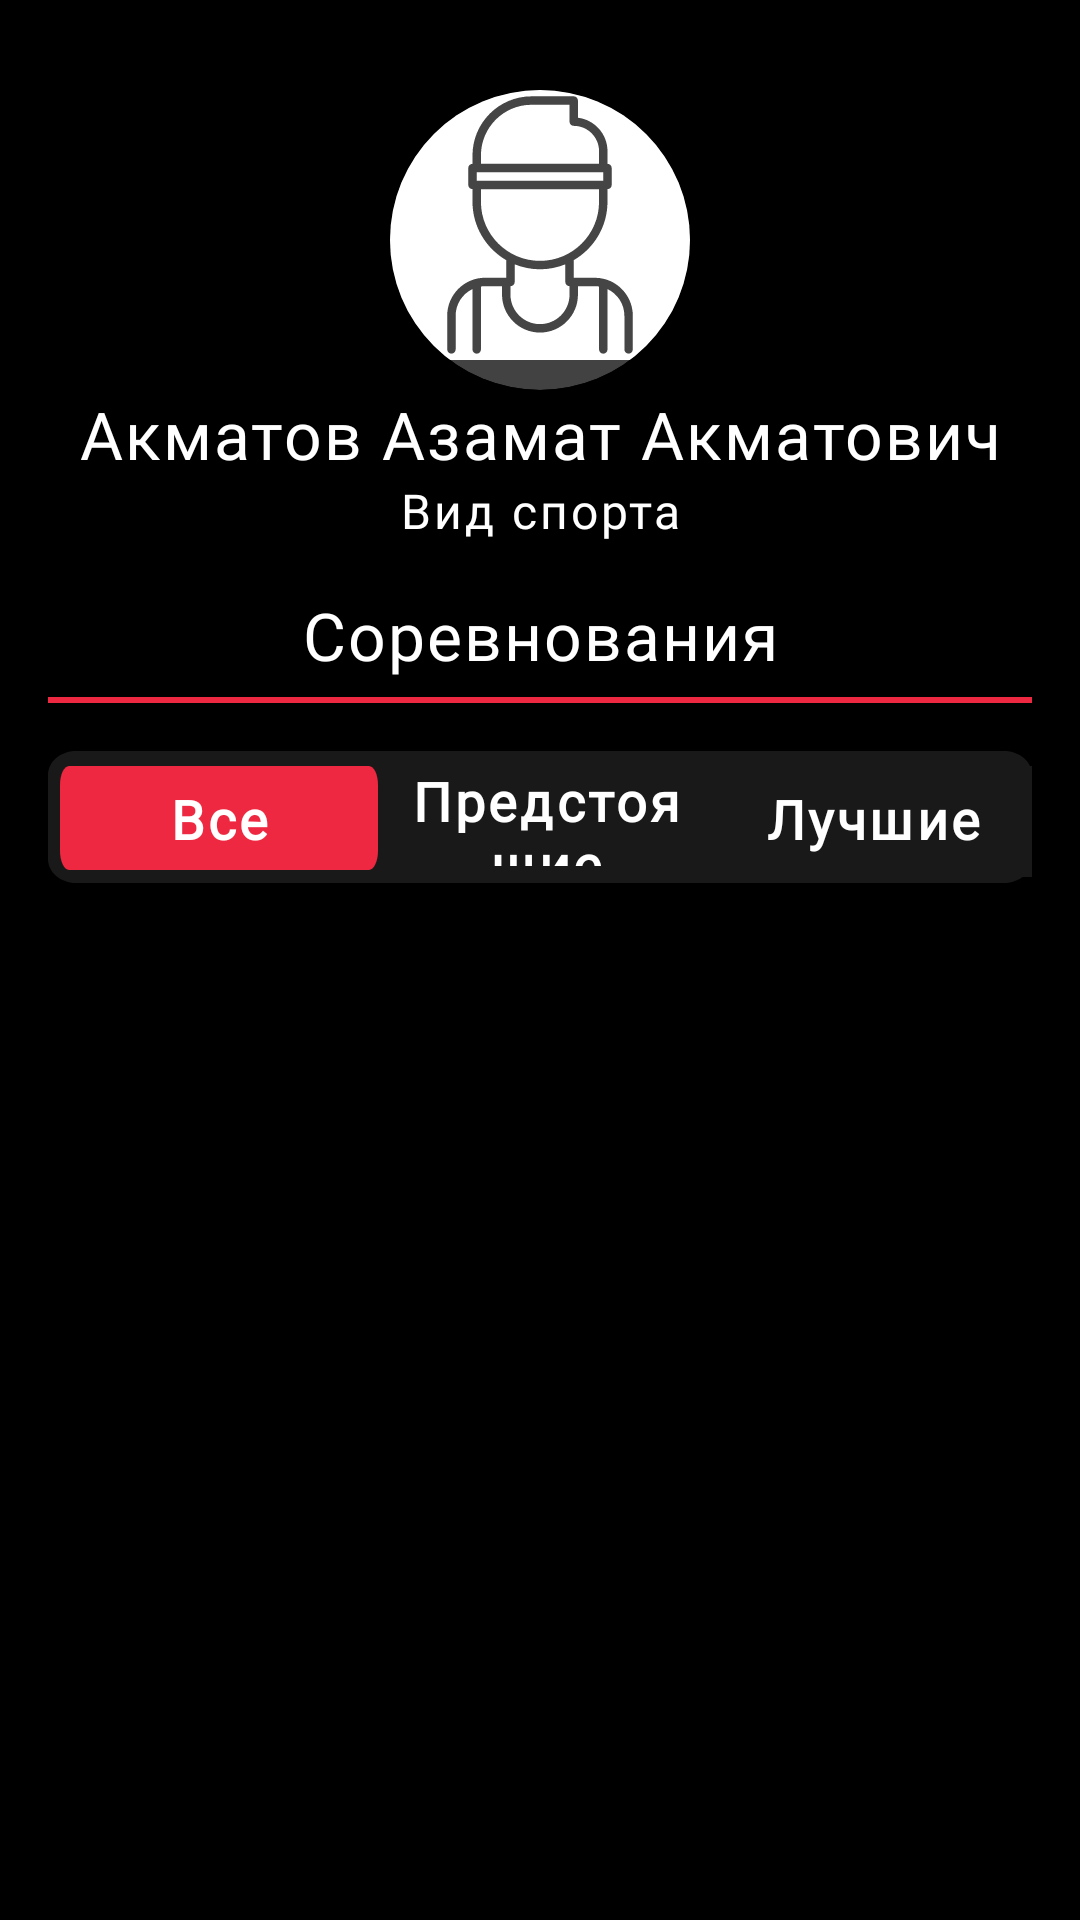

Write the Android layout XML for this screen, with the resource values it uses.
<!-- AndroidManifest.xml: application theme SportPro -->
<!-- res/layout/fragment_sportsman.xml -->
<?xml version="1.0" encoding="utf-8"?>
<LinearLayout xmlns:android="http://schemas.android.com/apk/res/android"
    xmlns:app="http://schemas.android.com/apk/res-auto"
    xmlns:tools="http://schemas.android.com/tools"
    android:layout_width="match_parent"
    android:layout_height="match_parent"
    android:background="@color/black"
    android:orientation="vertical"
    tools:context="ui.profile.sportsman.SportsmanFragment">

    <include
        android:id="@+id/profileHeader"
        layout="@layout/header" />


    <TextView
        android:id="@+id/tv"
        style="@style/text_login"
        android:layout_width="match_parent"
        android:layout_height="wrap_content"
        android:fontFamily="@font/oswald"
        android:gravity="center"
        android:layout_marginTop="@dimen/text_margin"
        android:text="@string/event"
        android:textAllCaps="false"
        android:textSize="22sp"
        app:layout_constraintEnd_toEndOf="parent"
        app:layout_constraintStart_toStartOf="parent"
        app:layout_constraintTop_toBottomOf="@+id/profileHeader" />

    <View
        android:id="@+id/view"
        android:layout_width="match_parent"
        android:layout_height="2dp"
        android:layout_marginLeft="@dimen/text_margin"
        android:layout_marginRight="@dimen/text_margin"
        android:layout_marginTop="6dp"
        android:background="@color/red"
        app:layout_constraintEnd_toEndOf="parent"
        app:layout_constraintStart_toStartOf="parent"
        app:layout_constraintTop_toBottomOf="@+id/tv" />

    <androidx.appcompat.widget.LinearLayoutCompat
        android:id="@+id/linearLayoutCompat"
        android:layout_width="match_parent"
        android:layout_height="wrap_content"
        android:layout_marginLeft="@dimen/text_margin"
        android:layout_marginRight="@dimen/text_margin"
        android:layout_marginTop="@dimen/text_margin"
        android:background="@drawable/btn_red_background"
        android:backgroundTint="@color/black_gray"
        android:gravity="center"
        app:layout_constraintEnd_toEndOf="parent"
        app:layout_constraintStart_toStartOf="parent"
        app:layout_constraintTop_toBottomOf="@+id/view">

        <TextView
            android:id="@+id/onShowAllBtn"
            android:layout_width="0dp"
            android:layout_height="37dp"
            android:layout_gravity="center"
            android:layout_marginLeft="4dp"
            android:layout_weight="1"
            android:background="@drawable/btn_red_background"
            android:gravity="center"
            android:paddingBottom="2dp"
            android:text="@string/all_event"
            android:textAllCaps="false"
            android:textAppearance="@style/btn_text_style"
            android:textSize="18sp" />

        <TextView
            android:id="@+id/onShowFutureBtn"
            android:layout_width="0dp"
            android:layout_height="38dp"
            android:layout_gravity="center"
            android:layout_marginLeft="3dp"
            android:layout_weight="1"
            android:background="@color/black_gray"
            android:gravity="center"
            android:paddingBottom="4dp"
            android:text="@string/future"
            android:textAllCaps="false"
            android:textAppearance="@style/btn_text_style"
            android:textSize="18sp" />

        <TextView
            android:id="@+id/onShowBestBtn"
            android:layout_width="0dp"
            android:layout_height="37dp"
            android:layout_gravity="center"
            android:layout_marginLeft="3dp"
            android:layout_weight="1"
            android:background="@color/black_gray"
            android:gravity="center"
            android:paddingBottom="2dp"
            android:text="@string/best"
            android:textAllCaps="false"
            android:textAppearance="@style/btn_text_style"
            android:textSize="18sp" />

    </androidx.appcompat.widget.LinearLayoutCompat>

        <androidx.recyclerview.widget.RecyclerView
            android:id="@+id/sportsManEventsRecycler"
            android:layout_width="match_parent"
            android:layout_height="wrap_content"
            android:layout_marginLeft="@dimen/text_margin"
            android:layout_marginRight="@dimen/text_margin"
            android:paddingBottom="@dimen/text_margin"
            android:orientation="vertical"
            app:layoutManager="androidx.recyclerview.widget.LinearLayoutManager"
            app:layout_constraintEnd_toEndOf="parent"
            app:layout_constraintStart_toStartOf="parent"
            app:layout_constraintTop_toBottomOf="@+id/linearLayoutCompat"
            tools:listitem="@layout/event_item" />
    <RelativeLayout
        android:layout_width="match_parent"
        android:layout_height="wrap_content"
        android:gravity="center"
        android:visibility="gone"
        app:layout_constraintEnd_toEndOf="parent"
        app:layout_constraintStart_toStartOf="parent"
        app:layout_constraintTop_toBottomOf="@+id/linearLayoutCompat">

        <include layout="@layout/progress_bar" android:id="@+id/progress_bar" />

        <LinearLayout
            android:layout_width="wrap_content"
            android:layout_height="wrap_content"
            android:layout_alignParentStart="true"
            android:layout_alignParentLeft="true"
            android:layout_alignParentEnd="true"
            android:layout_alignParentRight="true"
            android:id="@+id/error_page"
            android:gravity="center">
            <include layout="@layout/error_page" />
        </LinearLayout>

    </RelativeLayout>
</LinearLayout>
<!-- res/layout/header.xml (included above) -->
<?xml version="1.0" encoding="utf-8"?>
<androidx.constraintlayout.widget.ConstraintLayout xmlns:android="http://schemas.android.com/apk/res/android"
    android:layout_width="match_parent"
    android:layout_height="wrap_content"
    xmlns:tools="http://schemas.android.com/tools"
    android:id="@+id/profileHeader"
    xmlns:app="http://schemas.android.com/apk/res-auto">

    <androidx.cardview.widget.CardView
        android:id="@+id/view2"
        android:layout_width="100dp"
        android:layout_height="100dp"
        android:layout_centerHorizontal="true"
        android:elevation="12dp"
        android:layout_marginTop="30dp"
        android:innerRadius="0dp"
        android:shape="ring"
        android:thicknessRatio="1.9"
        app:cardCornerRadius="50dp"
        android:background="@color/white"
        app:layout_constraintEnd_toEndOf="parent"
        app:layout_constraintStart_toStartOf="parent"
        app:layout_constraintTop_toTopOf="parent">

        <ImageView
            android:id="@+id/profilePhotoCard"
            android:layout_width="match_parent"
            android:layout_height="wrap_content"
            android:layout_gravity="fill"
            android:scaleType="center"
            android:background="@color/white"
            android:src="@drawable/ic_user" />
    </androidx.cardview.widget.CardView>

    <TextView
        android:id="@+id/profileName"
        style="@style/text_login"
        android:layout_width="match_parent"
        android:layout_height="wrap_content"
        android:fontFamily="@font/oswald"
        android:gravity="center"
        tools:text="@string/def_name"
        android:textAllCaps="false"
        android:textSize="22sp"
        app:layout_constraintEnd_toEndOf="parent"
        app:layout_constraintStart_toStartOf="parent"
        app:layout_constraintTop_toBottomOf="@+id/view2" />

    <TextView
        android:id="@+id/profileRoleSport"
        android:layout_width="match_parent"
        android:layout_height="wrap_content"
        style="@style/middle_text"
        android:gravity="center"
        android:fontFamily="@font/lato"
        android:text="Вид спорта"
        app:layout_constraintEnd_toEndOf="parent"
        app:layout_constraintStart_toStartOf="parent"
        app:layout_constraintTop_toBottomOf="@+id/profileName" />

</androidx.constraintlayout.widget.ConstraintLayout>
<!-- res/layout/event_item.xml (included above) -->
<?xml version="1.0" encoding="utf-8"?>
<androidx.constraintlayout.widget.ConstraintLayout xmlns:android="http://schemas.android.com/apk/res/android"
    xmlns:app="http://schemas.android.com/apk/res-auto"
    xmlns:tools="http://schemas.android.com/tools"
    android:layout_width="match_parent"
    android:layout_height="wrap_content"
    android:layout_marginTop="16dp">

    <ImageView
        android:id="@+id/eventImage"
        android:layout_width="400dp"
        android:layout_height="160dp"
        android:foreground="@drawable/gradient"
        android:scaleType="centerCrop"
        android:src="@drawable/photo"
        app:layout_constraintStart_toStartOf="parent"
        app:layout_constraintTop_toTopOf="parent" />

    <androidx.constraintlayout.widget.ConstraintLayout
        android:id="@+id/constraintLayout"
        android:layout_width="match_parent"
        android:layout_height="160dp"
        android:background="@drawable/gradient"
        app:layout_constraintBottom_toBottomOf="@+id/eventImage"
        app:layout_constraintEnd_toEndOf="parent"
        app:layout_constraintStart_toStartOf="parent"
        app:layout_constraintTop_toTopOf="@+id/eventImage">

        <TextView
            android:id="@+id/eventSpotType"
            android:layout_width="wrap_content"
            android:layout_height="23dp"
            android:layout_margin="16dp"
            android:background="@drawable/background_red_blur"
            android:gravity="center"
            android:paddingLeft="5dp"
            android:paddingRight="5dp"
            android:text="@string/def_sport_type"
            android:textAllCaps="true"
            android:textAppearance="@style/text_small"
            app:layout_constraintStart_toStartOf="parent"
            app:layout_constraintTop_toTopOf="parent" />

        <TextView
            android:id="@+id/eventStatus"
            android:layout_width="wrap_content"
            android:layout_height="23dp"
            android:layout_margin="16dp"
            android:background="@drawable/background_green_blur"
            android:gravity="center"
            android:paddingLeft="5dp"
            android:paddingRight="5dp"
            android:text="@string/def_status"
            android:textAllCaps="true"
            android:textAppearance="@style/text_small"
            app:layout_constraintEnd_toEndOf="parent"
            app:layout_constraintHorizontal_bias="1.0"
            app:layout_constraintStart_toEndOf="@+id/eventSpotType"
            app:layout_constraintTop_toTopOf="parent" />

        <TextView
            android:id="@+id/eventTitle"
            style="@style/btn_text_style"
            android:layout_width="match_parent"
            android:layout_height="wrap_content"
            android:layout_marginLeft="16dp"
            android:background="@color/fui_transparent"
            android:fontFamily="@font/oswald"
            android:gravity="left"
            android:letterSpacing="0.01"
            android:text="@string/def"
            android:textAllCaps="false"
            android:textSize="18sp"
            app:layout_constraintBottom_toTopOf="@+id/eventStartDate"
            app:layout_constraintEnd_toEndOf="parent"
            app:layout_constraintStart_toStartOf="parent" />

        <TextView
            android:id="@+id/eventStartDate"
            android:layout_width="wrap_content"
            android:layout_height="wrap_content"
            android:layout_alignParentLeft="true"
            android:layout_alignParentTop="true"
            android:layout_marginLeft="16dp"
            android:layout_marginBottom="5dp"
            android:background="@color/fui_transparent"
            android:gravity="top"
            android:text="@string/def_date"
            android:textAppearance="@style/date_text_style"
            app:layout_constraintBottom_toBottomOf="parent"
            app:layout_constraintStart_toStartOf="parent" />

        <ImageView
            android:id="@+id/dotimage"
            android:layout_width="wrap_content"
            android:layout_height="wrap_content"
            android:layout_marginLeft="6dp"
            android:layout_marginBottom="14dp"
            android:src="@drawable/ic_dot"
            app:layout_constraintBottom_toBottomOf="parent"
            app:layout_constraintStart_toEndOf="@id/eventStartDate" />

        <TextView
            android:id="@+id/eventEndDate"
            android:layout_width="wrap_content"
            android:layout_height="wrap_content"
            android:layout_alignParentLeft="true"
            android:layout_alignParentTop="true"
            android:layout_marginLeft="6dp"
            android:layout_marginBottom="5dp"
            android:background="@color/fui_transparent"
            android:gravity="top"
            android:text="@string/def_date"
            android:textAppearance="@style/date_text_style"
            app:layout_constraintBottom_toBottomOf="parent"
            app:layout_constraintStart_toEndOf="@id/dotimage" />
    </androidx.constraintlayout.widget.ConstraintLayout>

</androidx.constraintlayout.widget.ConstraintLayout>
<!-- res/layout/progress_bar.xml (included above) -->
<?xml version="1.0" encoding="utf-8"?>
<androidx.constraintlayout.widget.ConstraintLayout xmlns:android="http://schemas.android.com/apk/res/android"
    android:layout_width="match_parent"
    android:layout_height="400dp"
    android:layout_gravity="center"
    xmlns:app="http://schemas.android.com/apk/res-auto">
    <ProgressBar
        android:id="@+id/progress_bar"
        android:layout_width="wrap_content"
        android:layout_height="wrap_content"
        android:progressDrawable="@drawable/animation"
        app:layout_constraintBottom_toBottomOf="parent"
        app:layout_constraintEnd_toEndOf="parent"
        app:layout_constraintStart_toStartOf="parent"
        app:layout_constraintTop_toTopOf="parent" />

</androidx.constraintlayout.widget.ConstraintLayout>
<!-- res/layout/error_page.xml (included above) -->
<?xml version="1.0" encoding="utf-8"?>
<androidx.constraintlayout.widget.ConstraintLayout xmlns:android="http://schemas.android.com/apk/res/android"
    xmlns:app="http://schemas.android.com/apk/res-auto"
    android:layout_width="328dp"
    android:layout_height="wrap_content"
    android:layout_gravity="center"
    android:layout_margin="@dimen/text_margin"
    android:background="@drawable/login_background">

    <ImageView
        android:id="@+id/imageView3"
        android:layout_width="wrap_content"
        android:layout_height="wrap_content"
        android:layout_margin="@dimen/text_margin"
        android:layout_marginTop="36dp"
        android:src="@drawable/ic_error"
        app:layout_constraintEnd_toEndOf="parent"
        app:layout_constraintStart_toStartOf="parent"
        app:layout_constraintTop_toTopOf="parent" />

    <TextView
        android:id="@+id/errorMsgTv"
        style="@style/bold_lato_text"
        android:layout_width="match_parent"
        android:layout_height="wrap_content"
        android:layout_marginLeft="49dp"
        android:layout_marginRight="49dp"
        android:layout_marginBottom="36dp"
        android:layout_marginTop="@dimen/text_margin"
        android:text="@string/def_error"
        app:layout_constraintBottom_toBottomOf="parent"
        app:layout_constraintEnd_toEndOf="parent"
        app:layout_constraintStart_toStartOf="parent"
        app:layout_constraintTop_toBottomOf="@+id/imageView3" />


</androidx.constraintlayout.widget.ConstraintLayout>
<!-- resources referenced by this layout -->
<resources>
  <color name="black">#FF000000</color>
  <color name="black_gray">#1A1919</color>
  <color name="red">#ED2840</color>
  <color name="white">#FFFFFFFF</color>
  <dimen name="text_margin">16dp</dimen>
  <!-- drawable ic_dot (drawable) -->
  <vector xmlns:android="http://schemas.android.com/apk/res/android"
      android:width="8dp"
      android:height="8dp"
      android:viewportWidth="8"
      android:viewportHeight="8">
    <path
        android:pathData="M4,4m-4,0a4,4 0,1 1,8 0a4,4 0,1 1,-8 0"
        android:fillColor="#ED2840"/>
  </vector>
  <!-- drawable ic_error (drawable) -->
  <vector android:height="60dp" android:tint="#ED2840"
      android:viewportHeight="24" android:viewportWidth="24"
      android:width="60dp" xmlns:android="http://schemas.android.com/apk/res/android">
      <path android:fillColor="@color/red" android:pathData="M11,15h2v2h-2zM11,7h2v6h-2zM11.99,2C6.47,2 2,6.48 2,12s4.47,10 9.99,10C17.52,22 22,17.52 22,12S17.52,2 11.99,2zM12,20c-4.42,0 -8,-3.58 -8,-8s3.58,-8 8,-8 8,3.58 8,8 -3.58,8 -8,8z"/>
  </vector>
  <string name="all_event">Все</string>
  <string name="best">Лучшие</string>
  <string name="def">Баер снизит стоимость Кая Хаверца</string>
  <string name="def_date">01.01.2021</string>
  <string name="def_error">Ваш запрос на регистрацию отправлен к администратaру </string>
  <string name="def_name">Акматов Азамат Акматович </string>
  <string name="def_sport_type">Баскетбол</string>
  <string name="def_status">Завершено</string>
  <string name="event">Соревнования</string>
  <string name="future">Предстоящие</string>
  <style name="bold_lato_text">
          <item name="android:textColor">@color/white</item>
          <item name="android:textSize">18sp</item>
          <item name="fontFamily">@font/lato_bold</item>
          <item name="android:gravity">center</item>
        <item name="android:letterSpacing" tools:targetApi="lollipop">0.06</item>
      </style>
  <style name="btn_text_style">
          <item name="fontFamily">@font/profile_text</item>
          <item name="android:gravity">center</item>
          <item name="android:textSize">16sp</item>
          <item name="android:lineSpacingExtra">0sp</item>
          <item name="android:textAllCaps">true</item>
          <item name="android:textStyle">bold</item>
          <item name="android:letterSpacing" tools:targetApi="lollipop">0.06</item>
          <item name="android:textColor">@color/white</item>
  
      </style>
  <style name="date_text_style">
          <item name="fontFamily">@font/oswald</item>
          <item name="android:gravity">center</item>
          <item name="android:textSize">18sp</item>
          <item name="android:textStyle">bold</item>
          <item name="android:letterSpacing" tools:targetApi="lollipop">0.01</item>
          <item name="android:textColor">#B8B8B8</item>
      </style>
  <style name="middle_text">
          <item name="android:textSize">16sp</item>
          <item name="fontFamily">@font/profile_text</item>
          <item name="android:letterSpacing" tools:targetApi="lollipop">0.06</item>
          <item name="android:textColor">#FFFFFF</item>
      </style>
  <style name="text_login">
          <item name="android:textSize">22sp</item>
          <item name="lineHeight">22sp</item>
          <item name="android:fontFamily">@font/profile_text</item>
          <item name="android:gravity">center</item>
          <item name="android:letterSpacing" tools:targetApi="lollipop">0.03</item>
          <item name="android:textColor">@color/white</item>
          <item name="textAllCaps">true</item>
      </style>
  <style name="text_small">
          <item name="android:textColor">@color/white</item>
          <item name="android:textSize">16sp</item>
          <item name="fontFamily">@font/oswald</item>
          <item name="android:gravity">center</item>
          <item name="android:letterSpacing" tools:targetApi="lollipop">0.01</item>
      </style>
  <color name="seperator">#464545</color>
</resources>
